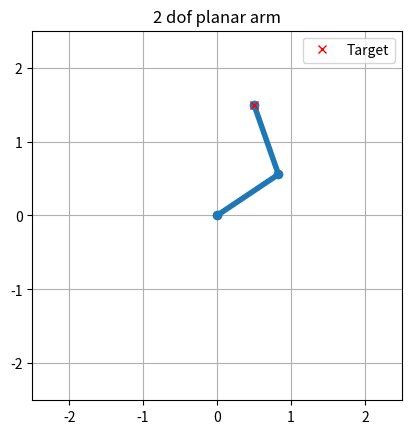
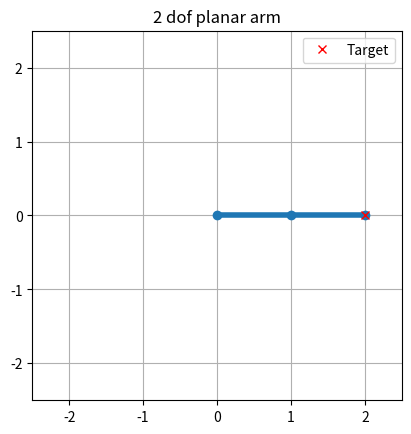

Recreate these plots in Python, in order.
import numpy as np
import matplotlib.pyplot as plt

l1 = 1.0
l2 = 1.0

def inverse_kinematics(x,y):
    cos_theta2 = (x**2 + y**2 - l1**2 - l2**2) / (2 * l1 * l2)
    
    if np.abs(cos_theta2) > 1:
        raise ValueError("Target is out of reach")
    
    theta2 = np.arccos(cos_theta2)
    k1 = l1 + l2 * np.cos(theta2)
    k2 = l2 * np.sin(theta2)
    theta1 = np.arctan2(y,x) - np.arctan2(k2, k1)
    
    return theta1, theta2

def forward_kinematics(theta1, theta2):
    x1 = l1 * np.cos(theta1)
    y1 = l1 * np.sin(theta1)
    x2 = x1 + l2 * np.cos(theta1 + theta2)
    y2 = y1 + l2 * np.sin(theta1 + theta2)
    return (0, x1, x2), (0, y1, y2)

def plot_arm(x, y):
    try:
        theta1, theta2 = inverse_kinematics(x, y)
        x_coords, y_coords = forward_kinematics(theta1, theta2)
        
        plt.figure()
        plt.plot(x_coords, y_coords, '-o', linewidth=4)
        plt.plot(x, y, 'rx', label='Target')
        plt.xlim(-2.5, 2.5)
        plt.ylim(-2.5, 2.5)
        plt.gca().set_aspect('equal')
        plt.grid(True)
        plt.title("2 dof planar arm")
        plt.legend()
        plt.show()
    except ValueError as e:
        print(f"{e}: ({x:.2f}, {y:.2f})")
        
if __name__ =="__main__":
    plot_arm(1.5, 1.5)
    plot_arm(0.5, 1.5)
    plot_arm(2, 0)
    plot_arm(3, 1.5)
             
             
                
        
